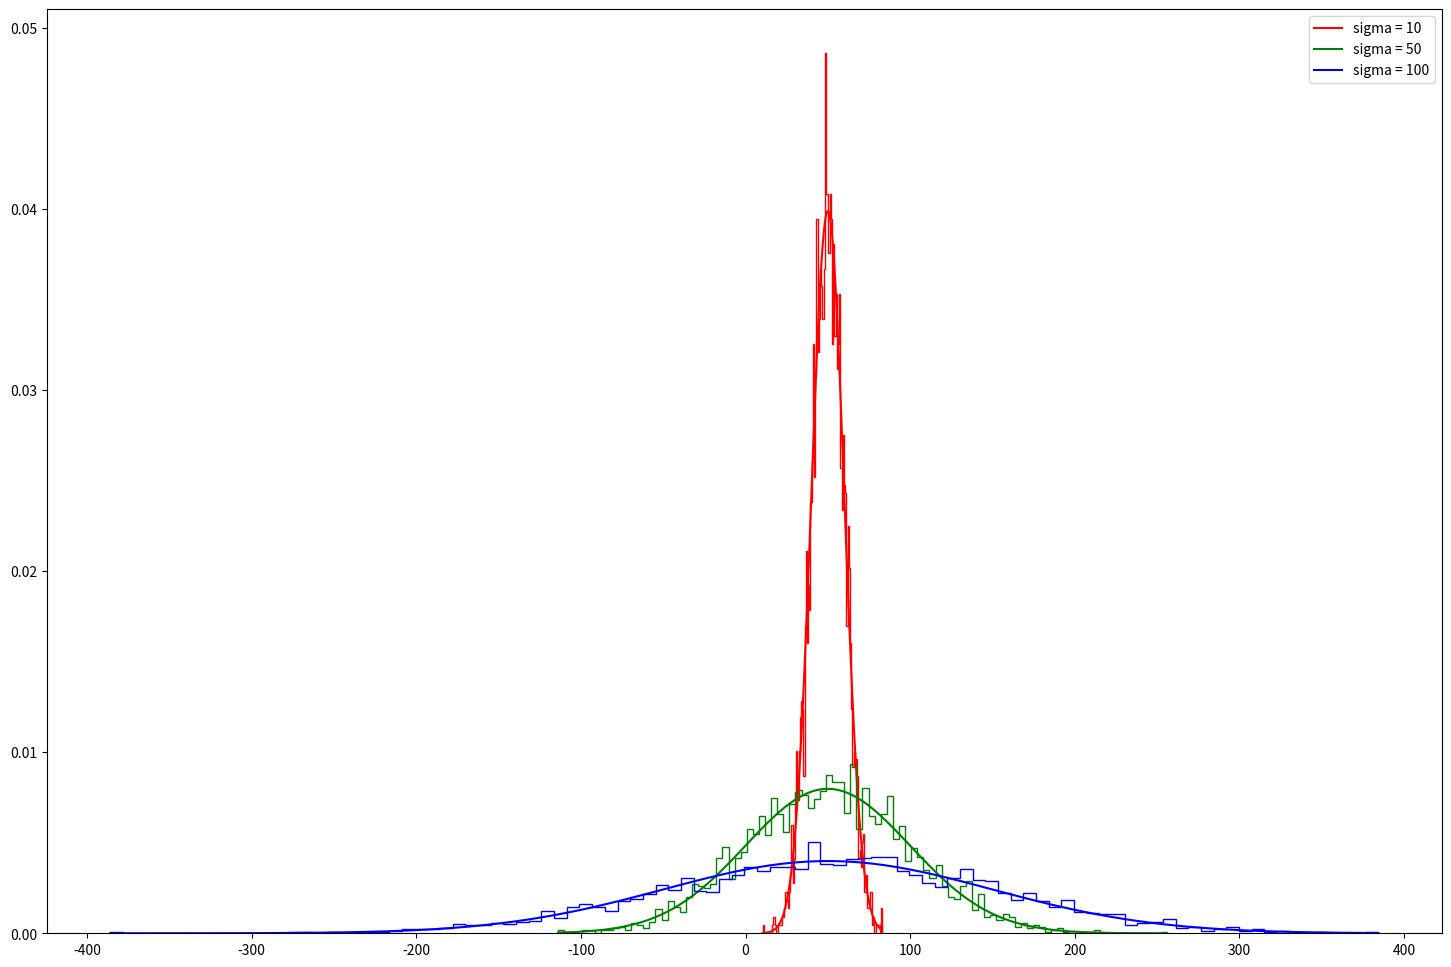
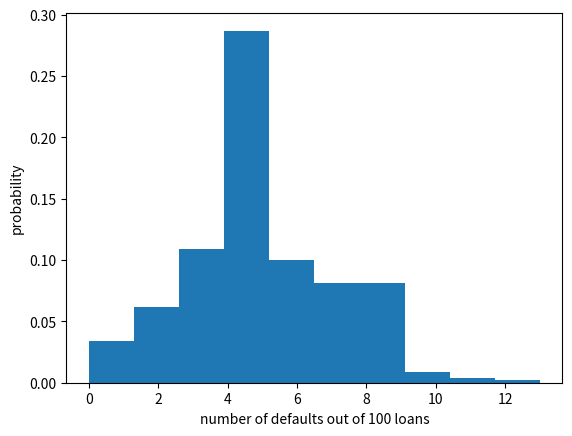

These charts were generated, in order, by the following Python code:
# -*- coding: utf-8 -*-
"""0811562_何祁恩_quiz7.ipynb

Automatically generated by Colaboratory.

Original file is located at
    https://colab.research.google.com/drive/1r66PIKKTa8pXCn2aqR6TQwp1ZxTg95R6

# Rules

- Internet and Books are ALLOWED
- Name your file as following: StudentID_ChineseName/EnglishName_quiz# 
- Extension of your file or your file type should be .py 
- If you submit the code within an hour you will get the full score. Otherwise, you will have 24 hours to finish it and you will get 80% of your final score.

# Probability

In the last quiz we described some important properties of probability and also came up with the way to compute conditional probability. We now extend that knowledge to derive Bayes's Theorem:

$$P(A|B) = \frac{P(A) P(B|A)}{P(B)}$$

As an example, we used data from the General Social Survey and Bayes's Theorem  to compute conditional probabilities.
But since we had the complete dataset, we didn't really need Bayes's Theorem.
It was easy enough to compute the left side of the equation directly, and no easier to compute the right side.

But often we don't have a complete dataset, and in that case Bayes's Theorem is more useful.   In this exercise, you'll use it to solve several more challenging problems related to conditional probability.

## Diachronic Bayes

There is another way to think of Bayes's theorem: it gives us a way to
update the probability of a hypothesis, $H$, given some body of data, $D$.

This interpretation is "diachronic", which means "related to change over time"; in this case, the probability of the hypotheses changes as we see new data.

Rewriting Bayes's theorem with $H$ and $D$ yields:

$$P(H|D) = \frac{P(H)~P(D|H)}{P(D)}$$

In this interpretation, each term has a name:

-  $P(H)$ is the probability of the hypothesis before we see the data, called the prior probability, or just **prior**.

-  $P(H|D)$ is the probability of the hypothesis after we see the data, called the **posterior**.

-  $P(D|H)$ is the probability of the data under the hypothesis, called the **likelihood**.

-  $P(D)$ is the **total probability of the data**, under any hypothesis.

Sometimes we can compute the prior based on background information. In other cases the prior is subjective; that is, reasonable people might disagree, either because they use different background information or because they interpret the same information differently.

The likelihood is usually the easiest part to compute.

Computing the total probability of the data can be tricky. 
It is supposed to be the probability of seeing the data under any hypothesis at all, but it can be hard to nail down what that means.

Most often we simplify things by specifying a set of hypotheses that
are:

* Mutually exclusive, which means that only one of them can be true, and

* Collectively exhaustive, which means one of them must be true.

When these conditions apply, we can compute $P(D)$ using the law of total probability.  For example, with two hypotheses, $H_1$ and $H_2$:

$$P(D) = P(H_1)~P(D|H_1) + P(H_2)~P(D|H_2)$$

And more generally, with any number of hypotheses:

$$P(D) = \sum_i P(H_i)~P(D|H_i)$$

The process in this section, using data and a prior probability to compute a posterior probability, is called a **Bayesian update**.

### We want you to complete the function that will compute the unnormalized and normalized posterior probabilities
"""

def update(table):
    """Compute the posterior probabilities."""
    table['unnorm'] = table['prior'] * table['likelihood'] # call the result `unnorm` because these values are the "unnormalized posteriors"
    prob_data = table['unnorm']/(table['unnorm'].sum())
    table['posterior'] = prob_data # Caclulate the normalized posterior probability
    return prob_data

"""## The Monty Hall Problem

Next we'll use a Bayes table to solve one of the most contentious problems in probability.

The Monty Hall problem is based on a game show called *Let's Make a Deal*. If you are a contestant on the show, here's how the game works:

* The host, Monty Hall, shows you three closed doors -- numbered 1, 2, and 3 -- and tells you that there is a prize behind each door.

* One prize is valuable (traditionally a car), the other two are less valuable (traditionally goats).

* The object of the game is to guess which door has the car. If you guess right, you get to keep the car.

Suppose you pick Door 1. Before opening the door you chose, Monty opens Door 3 and reveals a goat. Then Monty offers you the option to stick with your original choice or switch to the remaining unopened door.

To maximize your chance of winning the car, should you stick with Door 1 or switch to Door 2?

To answer this question, we have to make some assumptions about the behavior of the host:

1.  Monty always opens a door and offers you the option to switch.

2.  He never opens the door you picked or the door with the car.

3.  If you choose the door with the car, he chooses one of the other
    doors at random.

Under these assumptions, you are better off switching. 
If you stick, you win $1/3$ of the time. If you switch, you win $2/3$ of the time.

If you have not encountered this problem before, you might find that
answer surprising. You would not be alone; many people have the strong
intuition that it doesn't matter if you stick or switch. There are two
doors left, they reason, so the chance that the car is behind Door A is 50%. But that is wrong.

To see why, it can help to use a Bayes table. We start with three
hypotheses: the car might be behind Door 1, 2, or 3. According to the
statement of the problem, the prior probability for each door is 1/3.
"""

import pandas as pd
from fractions import Fraction

table3 = pd.DataFrame(index=['Door 1', 'Door 2', 'Door 3'])
table3['prior'] = Fraction(1, 3)
table3

"""The data is that Monty opened Door 3 and revealed a goat. So let's
consider the probability of the data under each hypothesis:

* If the car is behind Door 1, Monty chooses Door 2 or 3 at random, so the probability he opens Door 3 is $1/2$.

* If the car is behind Door 2, Monty has to open Door 3, so the probability of the data under this hypothesis is 1.

* If the car is behind Door 3, Monty does not open it, so the probability of the data under this hypothesis is 0.

Here are the likelihoods. 
"""

table3['likelihood'] = Fraction(1, 2), 1, 0
table3

"""Now that we have priors and likelihoods, we can use `update` to compute the posterior probabilities. If your update function is correct then your Monty Hall table should look like the one below."""

update(table3)
table3

"""After Monty opens Door 3, the posterior probability of Door 1 is $1/3$;
the posterior probability of Door 2 is $2/3$.
So you are better off switching from Door 1 to Door 2.

As this example shows, our intuition for probability is not always
reliable. 
Bayes's Theorem can help by providing a divide-and-conquer strategy:

1.  First, write down the hypotheses and the data.

2.  Next, figure out the prior probabilities.

3.  Finally, compute the likelihood of the data under each hypothesis.

The Bayes table does the rest.

### You might hope to never see Monty Hall problem again...

If the Monty Hall problem makes your head hurt, you are not alone.  But we think it demonstrates the power of Bayes's Theorem as a divide-and-conquer strategy for solving tricky problems.  And we hope it provides some insight into *why* the answer is what it is.

When Monty opens a door, he provides information we can use to update our belief about the location of the car.  Part of the information is obvious.  If he opens Door 3, we know the car is not behind Door 3.  But part of the information is more subtle.  Opening Door 3 is more likely if the car is behind Door 2, and less likely if it is behind Door 1.  So the data is evidence in favor of Door 2.

# Gaussian Distribution
Plot the PDF of Gaussian distribution with mean of 50 and standard deviation of 10, 50, and 100. Plot the three distributions on the same figure. 

* Use np.random.normal.
* Set your three distributions to three different variables.
* For your histograms, use density = True, bins = 100, and histtype='step'. Plot them in one figure.

# Bernoulli trials
Bernoulli trial (or binomial trial) is a random experiment with exactly yields two possible outcomes. An example of this would be flipping coins where you would only have 2 outcomes.

* Seed the random number generator to **50**. 

* Initialize n_defaults, an empty array, using np.empty(). It should contain 1000 entries, since we are doing 1000 simulations.

* Write a for loop with 1000 iterations to compute the number of defaults per 100 loans using the bernoulli_trials() function. It accepts two arguments: the number of trials **n=100** and the probability of success **p=0.05**. On each iteration of the loop store the result in an entry of defaults.

* Plot a histogram of n_defaults. Use density = True.
"""

import matplotlib.pyplot as plt
import numpy as np

mu = 50
sigma1 = 10
sigma2 = 50
sigma3 = 100

s1 = np.random.normal(mu, sigma1, 3000)
s2 = np.random.normal(mu, sigma2, 3000)
s3 = np.random.normal(mu, sigma3, 3000)


plt.figure(figsize=(18, 12))
count, bins, ignored = plt.hist(s1, 100, density=True, histtype='step', color = 'r')
plt.plot(bins, 1/(sigma1 * np.sqrt(2 * np.pi)) * np.exp( - (bins - mu)**2 / (2 * sigma1**2) ), color='r', label = "sigma = 10")

count, bins, ignored = plt.hist(s2, 100, density=True, histtype='step', color = 'g')
plt.plot(bins, 1/(sigma2 * np.sqrt(2 * np.pi)) * np.exp( - (bins - mu)**2 / (2 * sigma2**2) ), color='g', label = "sigma = 50")

count, bins, ignored = plt.hist(s3, 100, density=True, histtype='step', color = 'b')
plt.plot(bins, 1/(sigma3 * np.sqrt(2 * np.pi)) * np.exp( - (bins - mu)**2 / (2 * sigma3**2) ), color='b', label = "sigma = 100")

plt.legend()

plt.show()

import random

def bernoulli_trials(n, p):
    success = 0

    for i in range(n):
        'Choose random number between zero and one for random_number'
        random_number = random.random()

        # If less than p, it's a success so add one to n_success
        if random_number<p:
            success = success + 1

    return success


# Seed random number generator
random.seed(50)

# Initialize the number of defaults: n_defaults
n_defaults = np.empty(1000)

# Compute the number of defaults
for i in range(len(n_defaults)):
    n_defaults[i] = bernoulli_trials(100, 0.05)

plt.figure()
# Plot the histogram with default number of bins; label your axes
plt.hist(n_defaults, density = True)
plt.xlabel('number of defaults out of 100 loans')
plt.ylabel('probability')

# Show the plot
plt.show()

"""# Some Linear Algebra

# #1
Solve the equations below

$$ 4x  + 8y + z = 2 $$
$$ x + 7y - 3z = -14 $$ 
$$ 2x - 3y +2z = 3 $$
 
You are only allowed to use numpy module of "linalg", but you are not allowed to use "np.linalg.solve".

# #2

Solve the equations below. It's a bit tricky so you will have to think about it a bit.

$$ 1.3x +0.6 y = 3.3 $$
$$ 4.7x + 1.5y = 13.5 $$
$$ 3.1x +5.2y = -0.1 $$

You are only allowed to use numpy module of "linalg", but you are not allowed to use "np.linalg.solve"
"""

import numpy as np
A = np.array([[4, 8, 1], [1, 7, -3], [2, -3, 2]])
B = np.array([2, -14, 3])
X = np.linalg.inv(A).dot(B)
print(X)

import numpy as np
A1 = np.array([[1.3, 0.6], [4.7, 1.5]])
B1 = np.array([3.3, 13.5])
X1 = np.linalg.inv(A1).dot(B1)
print("X1:")
print(X1)


A2 = np.array([[1.3, 0.6], [3.1, 5.2]])
B2 = np.array([3.3, -0.1])
X2 = np.linalg.inv(A2).dot(B2)
print("X2:")
print(X2)

print("Since X1 is not equal to X2, therefore, there is no solution to the equations!")